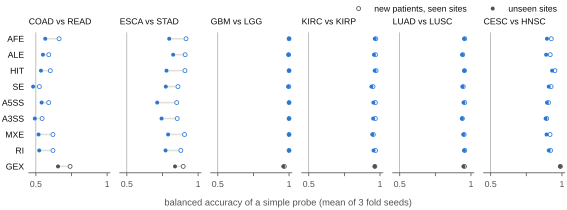

The file beside this chart, header and first rows:
pair, view, case-grouped, site-held-out, drop
CESC vs HNSC, a3ss, 0.8933, 0.8855, 0.007778
CESC vs HNSC, a5ss, 0.9055, 0.8946, 0.01092
CESC vs HNSC, afe, 0.9251, 0.8948, 0.03036
CESC vs HNSC, ale, 0.9179, 0.889, 0.0289
CESC vs HNSC, gex, 0.9893, 0.9865, 0.002809
CESC vs HNSC, hit, 0.9508, 0.931, 0.01979
CESC vs HNSC, mxe, 0.9166, 0.8922, 0.02441
CESC vs HNSC, ri, 0.9203, 0.9075, 0.01279
CESC vs HNSC, se, 0.924, 0.9072, 0.01678
COAD vs READ, a3ss, 0.5438, 0.4923, 0.05148
COAD vs READ, a5ss, 0.59, 0.5402, 0.04987
COAD vs READ, afe, 0.663, 0.5658, 0.0972
COAD vs READ, ale, 0.5909, 0.5495, 0.04141
COAD vs READ, gex, 0.7401, 0.6553, 0.08481
COAD vs READ, hit, 0.6012, 0.5356, 0.06557
COAD vs READ, mxe, 0.6196, 0.5188, 0.1008
COAD vs READ, ri, 0.6198, 0.5235, 0.09635
COAD vs READ, se, 0.5245, 0.4807, 0.04388
ESCA vs STAD, a3ss, 0.8536, 0.7436, 0.11
ESCA vs STAD, a5ss, 0.8502, 0.713, 0.1372
ESCA vs STAD, afe, 0.9155, 0.7974, 0.1181
ESCA vs STAD, ale, 0.9093, 0.825, 0.0843
ESCA vs STAD, gex, 0.8956, 0.8381, 0.05745
ESCA vs STAD, hit, 0.908, 0.7782, 0.1297
ESCA vs STAD, mxe, 0.9048, 0.7896, 0.1152
ESCA vs STAD, ri, 0.879, 0.7717, 0.1073
ESCA vs STAD, se, 0.8587, 0.7734, 0.08534
GBM vs LGG, a3ss, 1.0, 0.9993, 0.0006536
GBM vs LGG, a5ss, 1.0, 1.0, 0.0
GBM vs LGG, afe, 1.0, 1.0, 0.0
GBM vs LGG, ale, 0.9967, 0.9967, 0.0
GBM vs LGG, gex, 0.9667, 0.9593, 0.0074
GBM vs LGG, hit, 1.0, 1.0, 0.0
GBM vs LGG, mxe, 1.0, 1.0, 0.0
GBM vs LGG, ri, 1.0, 1.0, 0.0
GBM vs LGG, se, 0.9986, 0.9937, 0.004923
KIRC vs KIRP, a3ss, 0.9674, 0.9522, 0.01527
KIRC vs KIRP, a5ss, 0.9674, 0.9534, 0.01399
KIRC vs KIRP, afe, 0.9706, 0.9632, 0.007461
KIRC vs KIRP, ale, 0.968, 0.9576, 0.01039
KIRC vs KIRP, gex, 0.964, 0.9631, 0.0009
KIRC vs KIRP, hit, 0.9724, 0.9625, 0.0099
KIRC vs KIRP, mxe, 0.9531, 0.9456, 0.007461
KIRC vs KIRP, ri, 0.9686, 0.9546, 0.01408
KIRC vs KIRP, se, 0.951, 0.9395, 0.01147
LUAD vs LUSC, a3ss, 0.9397, 0.9367, 0.003078
LUAD vs LUSC, a5ss, 0.9566, 0.9475, 0.009168
LUAD vs LUSC, afe, 0.9563, 0.9519, 0.00441
LUAD vs LUSC, ale, 0.9424, 0.938, 0.004414
LUAD vs LUSC, gex, 0.9543, 0.9468, 0.007457
LUAD vs LUSC, hit, 0.9543, 0.9533, 0.001026
LUAD vs LUSC, mxe, 0.9523, 0.9458, 0.006465
LUAD vs LUSC, ri, 0.9566, 0.9516, 0.005085
LUAD vs LUSC, se, 0.9458, 0.9393, 0.006452
